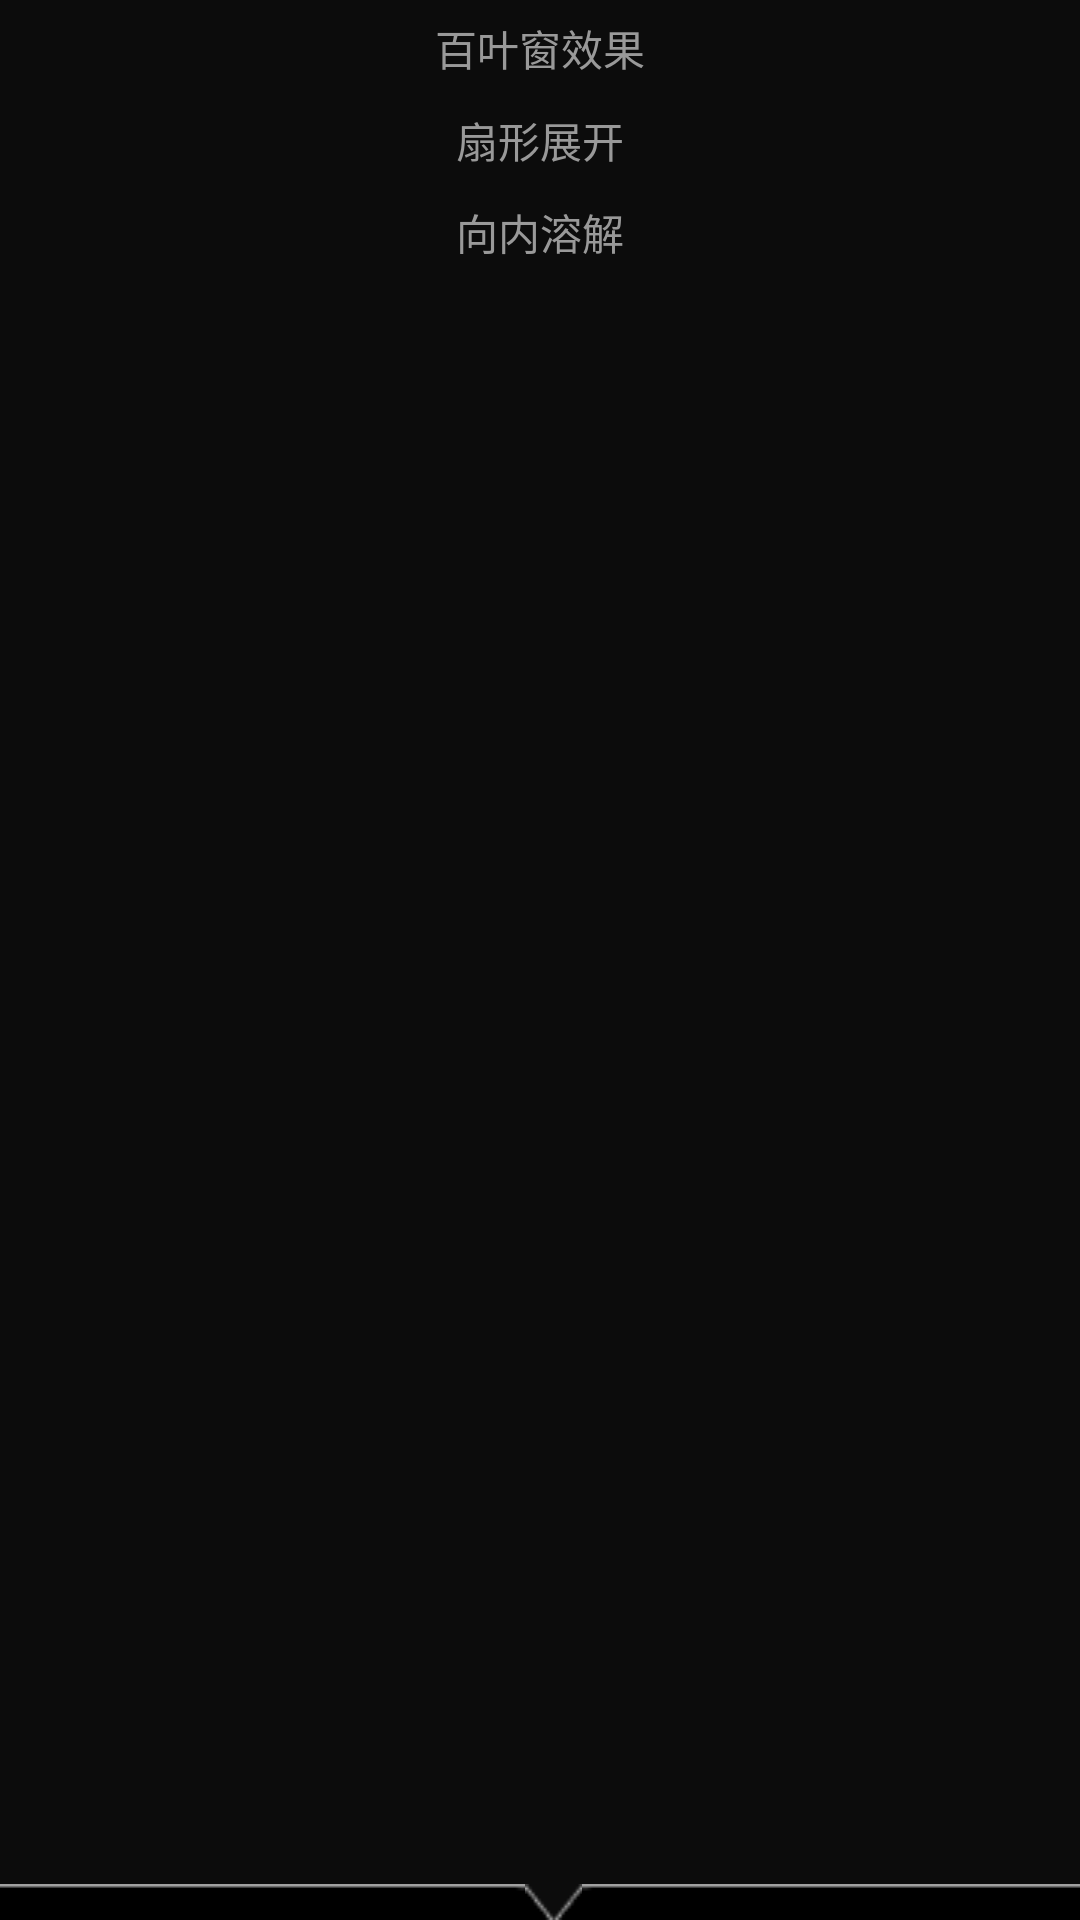

Write the Android layout XML for this screen, with the resource values it uses.
<!-- AndroidManifest.xml: application theme android:Theme.NoTitleBar -->
<!-- res/layout/pp_layout_anim.xml -->
<?xml version="1.0" encoding="utf-8"?>
<layout>
    <data>

    </data>
    <LinearLayout xmlns:android="http://schemas.android.com/apk/res/android"
        android:layout_width="wrap_content"
        android:layout_height="wrap_content"
        android:background="@drawable/pp_bk"
        android:gravity="center_horizontal"
        android:paddingTop="@dimen/px2"
        android:paddingBottom="15px"
        android:orientation="vertical">
        <TextView
            android:id="@+id/tv_anim1"
            android:layout_width="match_parent"
            android:layout_height="wrap_content"
            android:padding="@dimen/px15"
            android:gravity="center"
            android:background="@drawable/button_pp_time"
            android:textColor="@color/textcolor_1"
            android:focusable="true"
            android:onClick="doClick"
            android:text="百叶窗效果"/>
        <TextView
            android:id="@+id/tv_anim2"
            android:layout_width="match_parent"
            android:layout_height="wrap_content"
            android:padding="@dimen/px15"
            android:gravity="center"
            android:background="@drawable/button_pp_time"
            android:textColor="@color/textcolor_1"
            android:focusable="true"
            android:onClick="doClick"
            android:text="扇形展开"/>
        <TextView
            android:id="@+id/tv_anim3"
            android:layout_width="match_parent"
            android:layout_height="wrap_content"
            android:padding="@dimen/px15"
            android:gravity="center"
            android:background="@drawable/button_pp_time"
            android:textColor="@color/textcolor_1"
            android:focusable="true"
            android:onClick="doClick"
            android:text="向内溶解"/>
    </LinearLayout>
</layout>
<!-- resources referenced by this layout -->
<resources>
  <color name="textcolor_1">#999999</color>
  <dimen name="px15">15px</dimen>
  <dimen name="px2">2px</dimen>
  <!-- drawable button_pp_time (drawable) -->
  <?xml version="1.0" encoding="utf-8"?>
  <selector xmlns:android="http://schemas.android.com/apk/res/android">
          <item android:state_focused="true" android:drawable="@drawable/shape_pp_time_focus"/>
  </selector>
  <!-- drawable shape_pp_time_focus (drawable) -->
  <?xml version="1.0" encoding="utf-8"?>
  <shape xmlns:android="http://schemas.android.com/apk/res/android">
      <solid android:color="#EF7B00"/>
  </shape>
</resources>
